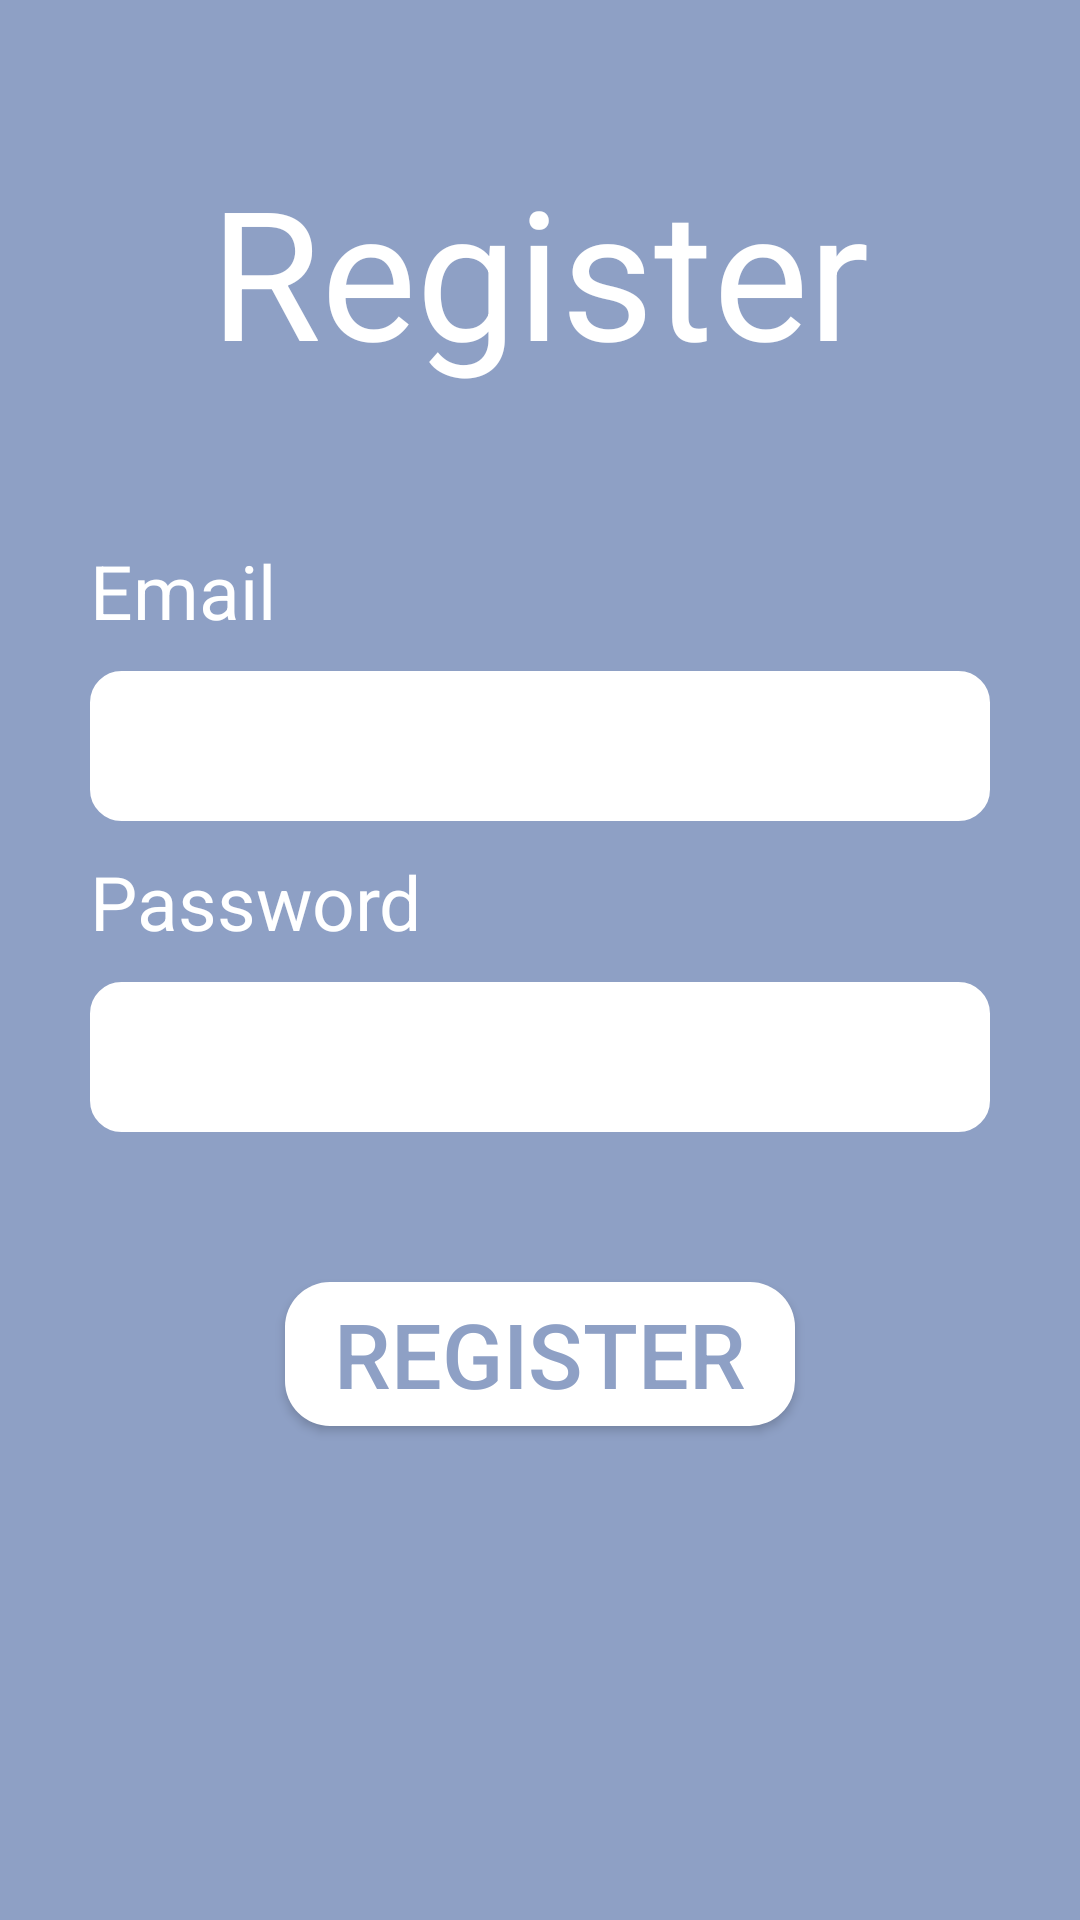

Layout XML and referenced resources for this Android screen:
<!-- AndroidManifest.xml: application theme Theme.AppCompat.DayNight.NoActionBar -->
<!-- res/layout/activity_register.xml -->
<?xml version="1.0" encoding="utf-8"?>
<RelativeLayout xmlns:android="http://schemas.android.com/apk/res/android"
    xmlns:app="http://schemas.android.com/apk/res-auto"
    xmlns:tools="http://schemas.android.com/tools"
    android:layout_width="match_parent"
    android:layout_height="match_parent"
    tools:context=".User.RegisterActivity"
    android:background="#8EA0C5">

    <TextView
        android:id="@+id/register_text"
        android:layout_width="wrap_content"
        android:layout_height="wrap_content"
        android:text="Register"
        android:textSize="60dp"
        android:layout_marginTop="50dp"
        android:textColor="@color/white"
        android:layout_centerHorizontal="true"/>

    <TextView
        android:textColor="@color/white"
        android:id="@+id/tvemail"
        android:layout_width="wrap_content"
        android:layout_height="wrap_content"
        android:text="Email"
        android:textSize="25dp"
        android:layout_marginTop="50dp"
        android:layout_marginStart="30dp"
        android:layout_marginEnd="30dp"
        android:layout_below="@+id/register_text"/>

    <EditText
        android:id="@+id/email_edittext"
        android:layout_width="match_parent"
        android:layout_height="50dp"
        android:layout_below="@+id/tvemail"
        android:layout_marginStart="30dp"
        android:layout_marginTop="10dp"
        android:layout_marginEnd="30dp"
        android:background="@drawable/custom_edittext"
        android:inputType="textEmailAddress" />
    <TextView
        android:textColor="@color/white"
        android:id="@+id/tvpass"
        android:layout_width="wrap_content"
        android:layout_height="wrap_content"
        android:text="Password"
        android:textSize="25dp"
        android:layout_marginTop="10dp"
        android:layout_marginStart="30dp"
        android:layout_marginEnd="30dp"
        android:layout_below="@+id/email_edittext"/>

    <EditText
        android:id="@+id/password_edittext"
        android:layout_width="match_parent"
        android:layout_height="50dp"
        android:layout_below="@+id/tvpass"
        android:layout_marginStart="30dp"
        android:layout_marginTop="10dp"
        android:layout_marginEnd="30dp"
        android:inputType="textPassword"
        android:background="@drawable/custom_edittext"/>

    <Button
        android:id="@+id/register_button"
        android:layout_width="170dp"
        android:layout_height="wrap_content"
        android:layout_below="@+id/password_edittext"
        android:layout_marginStart="10dp"
        android:layout_marginTop="50dp"
        android:layout_marginEnd="50dp"
        android:background="@drawable/custom_button_login_signin"
        android:text="Register"
        android:textColor="#8EA0C5"
        android:textSize="30dp"
        android:layout_centerHorizontal="true"/>

</RelativeLayout>
<!-- resources referenced by this layout -->
<resources>
  <!-- drawable custom_button_login_signin (drawable) -->
  <?xml version="1.0" encoding="utf-8"?>
  <shape xmlns:android="http://schemas.android.com/apk/res/android">
      <corners android:radius="15dp"
          />
      <solid
          android:color="@color/white"/>
  </shape>
  <!-- drawable custom_edittext (drawable) -->
  <?xml version="1.0" encoding="utf-8"?>
  <shape xmlns:android="http://schemas.android.com/apk/res/android">
      <stroke
          android:width="1dip"
          android:color="#FFFFFF" />
      <solid
          android:color="#ffffff" />
      <corners
          android:radius="10dp"/>
  </shape>
  <!-- not gathered from this repository: default colours our renderer supplied (Android Studio template values) -->
  <color name="white">#FFFFFFFF</color>
</resources>
